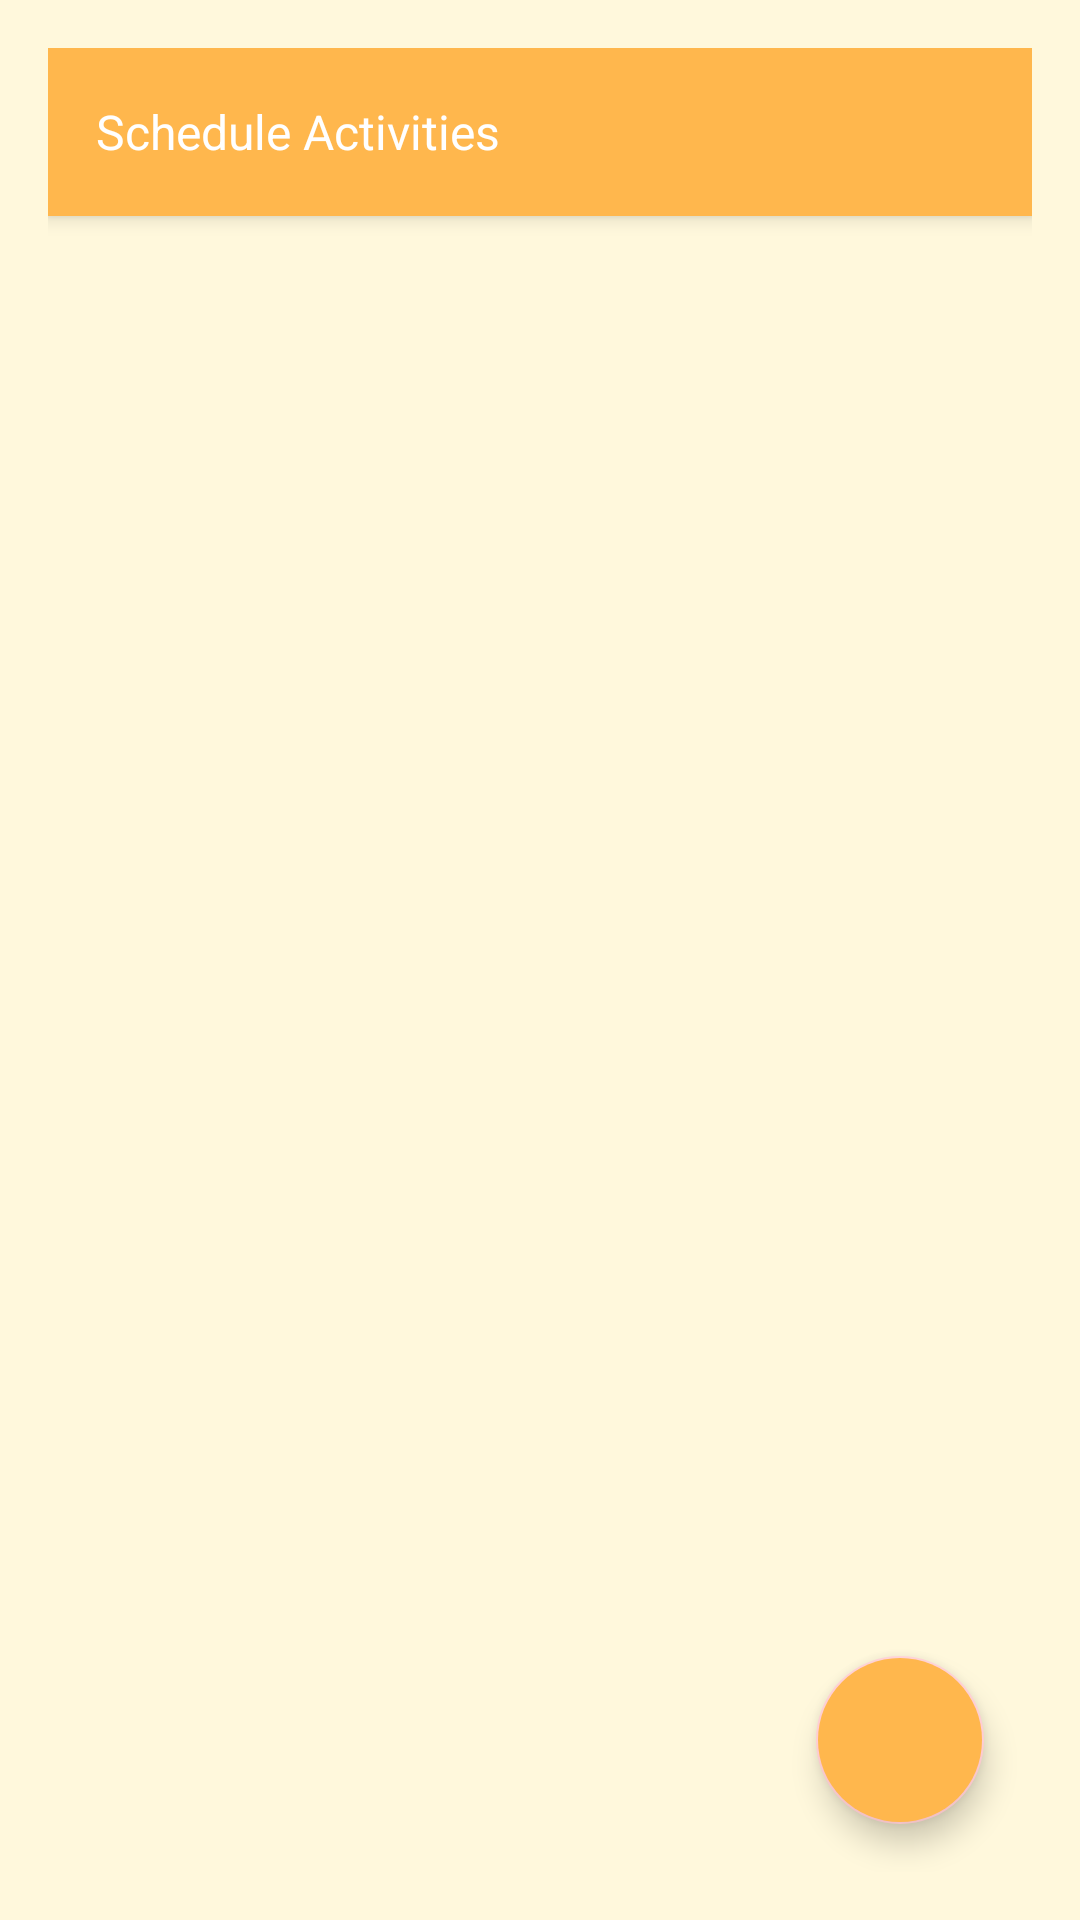

Produce the Android XML layout that renders to this screen, including the resource entries it uses.
<!-- AndroidManifest.xml: activity theme Theme.KidsCareApp -->
<!-- res/layout/activity_schedule.xml -->
<LinearLayout xmlns:android="http://schemas.android.com/apk/res/android"
    xmlns:app="http://schemas.android.com/apk/res-auto"
    xmlns:tools="http://schemas.android.com/tools"
    android:layout_width="match_parent"
    android:layout_height="match_parent"
    android:orientation="vertical"
    android:id="@+id/main"
    android:padding="16dp"
    android:background="@color/backgroundColor"
    tools:context=".ScheduleActivity">

    
    <androidx.appcompat.widget.Toolbar
        android:id="@+id/customToolbar"
        android:layout_width="match_parent"
        android:layout_height="wrap_content"
        android:background="@color/primary_color"
        android:elevation="4dp"
        android:layout_alignParentTop="true"
        android:titleTextColor="@android:color/white"
        app:subtitleTextAppearance="@style/TextAppearance.AppCompat.Widget.ActionBar.Subtitle"
        app:subtitle="Schedule Activities"
        app:subtitleTextColor="@android:color/white" />
    
    <ListView
        android:id="@+id/scheduleListView"
        android:layout_width="match_parent"
        android:layout_height="0dp"
        android:layout_weight="1"
        android:divider="@android:color/darker_gray"
        android:dividerHeight="1dp"

        android:padding="8dp"
        android:clipToPadding="false" />

    
    <com.google.android.material.floatingactionbutton.FloatingActionButton
        android:id="@+id/fab"
        android:layout_width="wrap_content"
        android:layout_height="wrap_content"
        android:layout_gravity="end"
        android:layout_margin="16dp"
        android:layout_marginEnd="16dp"
        android:layout_marginBottom="16dp"
        android:backgroundTint="@color/primary_color"
        android:elevation="6dp"
        app:fabSize="normal"
        app:srcCompat="@drawable/baseline_add_24"
        android:contentDescription="Add Schedule" />
</LinearLayout>
<!-- resources referenced by this layout -->
<resources>
  <color name="backgroundColor">#FFF8DC</color>
  <color name="primary_color">#FFB74D</color>
  <style name="Theme.KidsCareApp" parent="Theme.MaterialComponents.DayNight.NoActionBar">
  
          
          <item name="colorPrimary">@color/primary_color</item>
          <item name="colorPrimaryVariant">@color/secondary_color</item>
          <item name="colorOnPrimary">@android:color/white</item>
          
          <item name="colorSecondary">@color/accent_color</item>
          <item name="colorOnSecondary">@android:color/black</item>
          
          <item name="android:colorBackground">@color/background_color</item>
          
          <item name="android:textColorPrimary">@color/text_primary</item>
          <item name="android:textColorSecondary">@color/text_secondary</item>
          
          <item name="shapeAppearanceCornerSmall">@dimen/corner_radius_small</item>
          <item name="shapeAppearanceCornerMedium">@dimen/corner_radius_medium</item>
      </style>
  <color name="secondary_color">#81D4FA</color>
  <color name="accent_color">#FFCDD2</color>
  <color name="background_color">#FFFFFF</color>
  <color name="text_primary">#333333</color>
  <color name="text_secondary">#757575</color>
  <dimen name="corner_radius_small">8dp</dimen>
  <dimen name="corner_radius_medium">16dp</dimen>
</resources>
